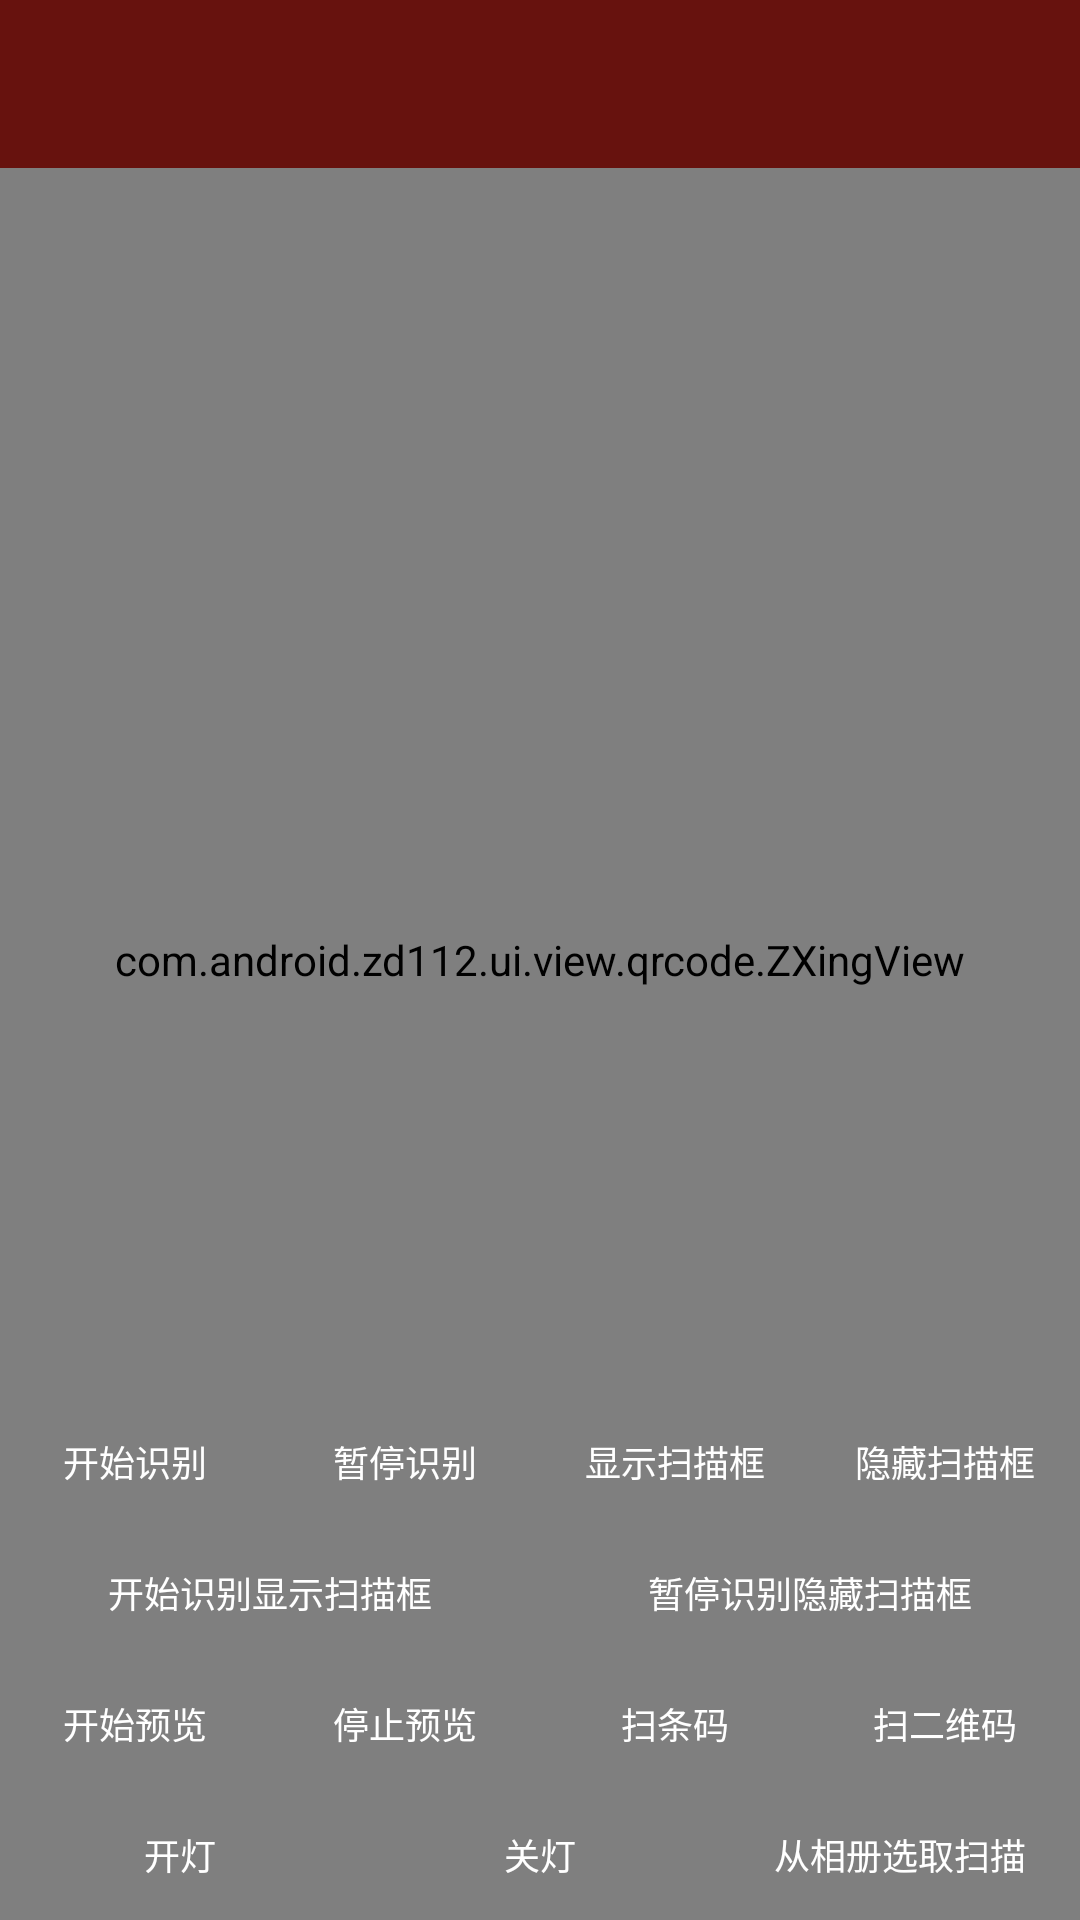

The Android layout XML behind this screen, and the referenced resources:
<!-- AndroidManifest.xml: application theme AppTheme -->
<!-- res/layout/activity_qrscan.xml -->
<?xml version="1.0" encoding="utf-8"?>
<android.support.constraint.ConstraintLayout xmlns:android="http://schemas.android.com/apk/res/android"
    xmlns:app="http://schemas.android.com/apk/res-auto"
    xmlns:tools="http://schemas.android.com/tools"
    style="@style/MatchMatch"
    tools:context="com.android.zd112.ui.activity.QRScanActivity">

    <RelativeLayout xmlns:android="http://schemas.android.com/apk/res/android"
        xmlns:app="http://schemas.android.com/apk/res-auto"
        android:layout_width="match_parent"
        android:layout_height="match_parent">

        <com.android.zd112.ui.view.qrcode.ZXingView
            android:id="@+id/zxingview"
            style="@style/MatchMatch"
            app:qrcv_animTime="1000"
            app:qrcv_barCodeTipText="将条码放入框内，即可自动扫描"
            app:qrcv_barcodeRectHeight="120dp"
            app:qrcv_borderColor="@android:color/white"
            app:qrcv_borderSize="1dp"
            app:qrcv_cornerColor="@color/colorPrimaryDark"
            app:qrcv_cornerLength="20dp"
            app:qrcv_cornerSize="3dp"
            app:qrcv_customScanLineDrawable="@drawable/scan_icon_scanline"
            app:qrcv_isBarcode="false"
            app:qrcv_isCenterVertical="false"
            app:qrcv_isOnlyDecodeScanBoxArea="false"
            app:qrcv_isScanLineReverse="true"
            app:qrcv_isShowDefaultGridScanLineDrawable="false"
            app:qrcv_isShowDefaultScanLineDrawable="true"
            app:qrcv_isShowTipBackground="true"
            app:qrcv_isShowTipTextAsSingleLine="false"
            app:qrcv_isTipTextBelowRect="false"
            app:qrcv_maskColor="#33FFFFFF"
            app:qrcv_qrCodeTipText="将二维码/条码放入框内，即可自动扫描"
            app:qrcv_rectWidth="200dp"
            app:qrcv_scanLineColor="@color/colorPrimaryDark"
            app:qrcv_scanLineMargin="0dp"
            app:qrcv_scanLineSize="0.5dp"
            app:qrcv_tipTextColor="@android:color/white"
            app:qrcv_tipTextSize="12sp"
            app:qrcv_toolbarHeight="56dp"
            app:qrcv_topOffset="20dp" />

        <android.support.v7.widget.Toolbar xmlns:android="http://schemas.android.com/apk/res/android"
            android:id="@+id/toolbar"
            android:layout_width="match_parent"
            android:layout_height="?attr/actionBarSize"
            android:layout_alignParentTop="true"
            android:background="@color/colorPrimary"
            android:theme="@style/ThemeOverlay.AppCompat.Dark.ActionBar" />

        <LinearLayout xmlns:android="http://schemas.android.com/apk/res/android"
            style="@style/MatchWrap.Vertical"
            android:layout_alignParentBottom="true">

            <LinearLayout style="@style/MatchWrap.Horizontal">

                <TextView
                    android:id="@+id/start_spot"
                    style="@style/AutoWrapTv"
                    android:text="开始识别" />

                <TextView
                    android:id="@+id/stop_spot"
                    style="@style/AutoWrapTv"
                    android:text="暂停识别" />

                <TextView
                    android:id="@+id/show_rect"
                    style="@style/AutoWrapTv"
                    android:text="显示扫描框" />

                <TextView
                    android:id="@+id/hidden_rect"
                    style="@style/AutoWrapTv"
                    android:text="隐藏扫描框" />
            </LinearLayout>

            <LinearLayout style="@style/MatchWrap.Horizontal">

                <TextView
                    android:id="@+id/start_spot_showrect"
                    style="@style/AutoWrapTv"
                    android:text="开始识别显示扫描框" />

                <TextView
                    android:id="@+id/stop_spot_hiddenrect"
                    style="@style/AutoWrapTv"
                    android:text="暂停识别隐藏扫描框" />
            </LinearLayout>

            <LinearLayout style="@style/MatchWrap.Horizontal">

                <TextView
                    android:id="@+id/start_preview"
                    style="@style/AutoWrapTv"
                    android:text="开始预览" />

                <TextView
                    android:id="@+id/stop_preview"
                    style="@style/AutoWrapTv"
                    android:text="停止预览" />

                <TextView
                    android:id="@+id/scan_barcode"
                    style="@style/AutoWrapTv"
                    android:text="扫条码" />

                <TextView
                    android:id="@+id/scan_qrcode"
                    style="@style/AutoWrapTv"
                    android:text="扫二维码" />
            </LinearLayout>

            <LinearLayout style="@style/MatchWrap.Horizontal">

                <TextView
                    android:id="@+id/open_flashlight"
                    style="@style/AutoWrapTv"
                    android:text="开灯" />

                <TextView
                    android:id="@+id/close_flashlight"
                    style="@style/AutoWrapTv"
                    android:text="关灯" />

                <TextView
                    android:id="@+id/choose_qrcde_from_gallery"
                    style="@style/AutoWrapTv"
                    android:text="从相册选取扫描" />
            </LinearLayout>
        </LinearLayout>
    </RelativeLayout>
</android.support.constraint.ConstraintLayout>
<!-- resources referenced by this layout -->
<resources>
  <color name="colorPrimary">#67120E</color>
  <color name="colorPrimaryDark">#861B14</color>
  <style name="AutoWrapTv" parent="AutoWrap">
          <item name="android:textSize">12sp</item>
          <item name="android:textColor">@android:color/white</item>
          <item name="android:gravity">center</item>
          <item name="android:background">@drawable/selector_btn_orange</item>
          <item name="android:layout_margin">5dp</item>
          <item name="android:onClick">onClick</item>
          <item name="android:paddingLeft">4dp</item>
          <item name="android:paddingRight">4dp</item>
          <item name="android:paddingTop">8dp</item>
          <item name="android:paddingBottom">8dp</item>
      </style>
  <style name="MatchMatch">
          <item name="android:layout_width">match_parent</item>
          <item name="android:layout_height">match_parent</item>
      </style>
  <style name="MatchWrap.Horizontal">
          <item name="android:orientation">horizontal</item>
      </style>
  <style name="MatchWrap.Vertical">
          <item name="android:orientation">vertical</item>
      </style>
  <style name="AppTheme" parent="Theme.AppCompat.Light.NoActionBar">
          
          <item name="colorPrimary">@color/colorPrimary</item>
          <item name="colorPrimaryDark">@color/colorPrimaryDark</item>
          <item name="colorAccent">@color/colorAccent</item>
      </style>
  <style name="AutoWrap">
          <item name="android:layout_width">0dp</item>
          <item name="android:layout_weight">1</item>
          <item name="android:layout_height">wrap_content</item>
      </style>
  <color name="colorAccent">#FF4081</color>
</resources>
